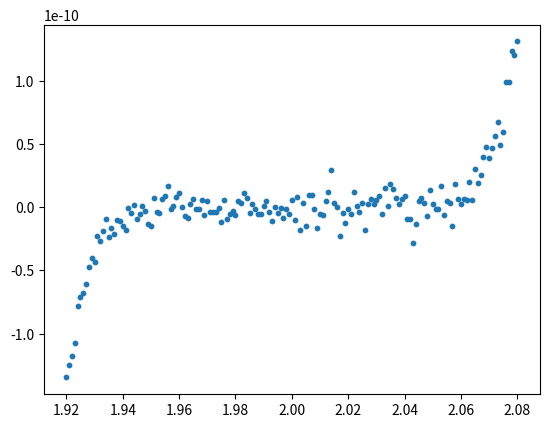
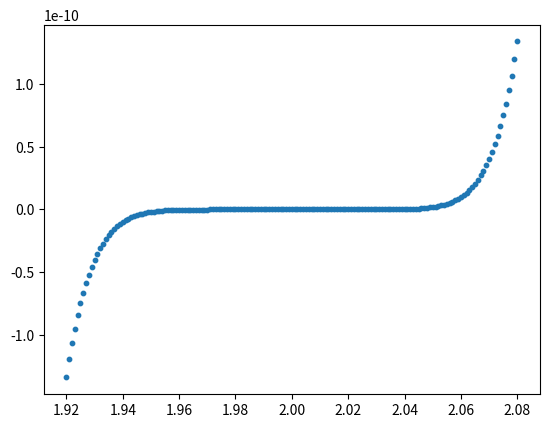
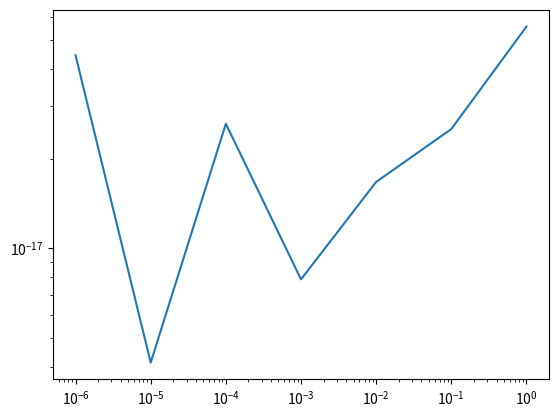
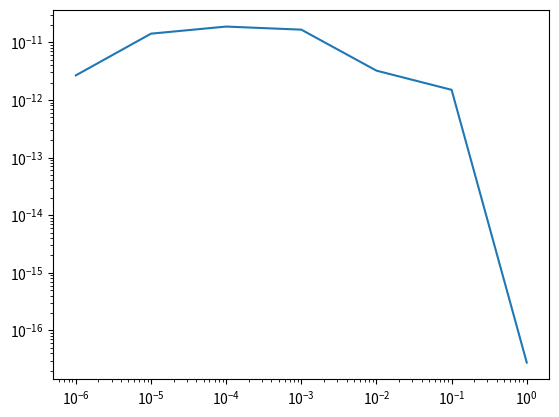
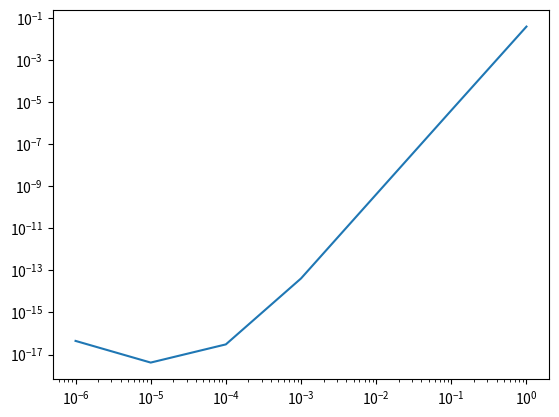
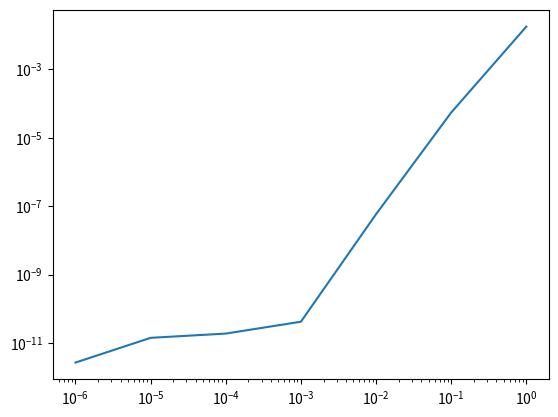

Write Python code to recreate these figures, in order.
# APPM 4600 HW 1
# Author: Luke Sellmayer, luse9638

import numpy as np
import matplotlib.pyplot as plt
import math

# Problem 1.i: plot p(x) = (x - 2)^2, using the expanded form, 
# for x between 1.920 and 2.080 (inclusive) at intervals of 0.001

# defining x values and p(x)
x = np.arange(1.920, 2.080, 0.001)
p = lambda a: (a**9) - (18 * a**8) + (144 * a**7) - (672 * a**6)\
    + (2016 * a**5) - (4032 * a**4) + (5376 * a**3) - (4608 * a**2)\
    + (2304 * a) - 512
# evaluate y1 = p(x)
y1 = p(x)
# plot x vs y1
plt.figure()
plt.scatter(x, y1, s = 10)


# Problem 1.ii: now plotting p(x) = (x - 2)^2 without expanding for same x
# values as above

# now define q(x) = (x - 2)^9
q = lambda a: (a - 2)**9
# evaluate y2 = q(x)
y2 = q(x)
# plot x vs y2
plt.figure()
plt.scatter(x, y2, s = 10)


# Problem 1.iii: Explain differences/discrepencies between the graphs, which
# graph is correct?

# When using the unexpanded form, p(x) = (x - 2)^2, for values of x very close
# to 2, x - 2 ~= 0, and 0^9 = 0. Thus on the graph, we see a straight line of
# y = 0 values. The expanded form using binomial coefficients does not have
# this issue, and so we see accurate y values. Therefore, the expanded
# coefficient form of the plot is the correct plot.

# Problem 5b)

# two x values
x1 = np.pi
x2 = 10**6

# array of delta values
delta = np.array([10**(-6), 10**(-5), 10**(-4), 10**(-3), 10**(-2), 10**(-1), 1])

# functions
ogexpr = lambda a, d: np.cos(a + d) - np.cos(a)
newexpr = lambda a, d: -2 * np.sin((d / 2) + a) * np.sin((d / 2))

# original cos expression
x1ogexpr = ogexpr(x1, delta)
x2ogexpr = ogexpr(x2, delta)

# new derived expressions
x1newexpr = newexpr(x1, delta)
x2newexpr = newexpr(x2, delta)

# difference between original and derived
x1delt = np.abs(x1newexpr - x1ogexpr)
x2delt = np.abs(x2newexpr - x2ogexpr)

# plot delta v x1deltas
plt.figure()
plt.plot(delta, x1delt)
plt.xscale('log')
plt.yscale('log')

# plot delta v x2deltas
plt.figure()
plt.plot(delta, x2delt)
plt.xscale('log')
plt.yscale('log')

# Problem 5c)

# expression created from 5c)
taylorexpr = lambda a, d: (-d * np.sin(a)) - ((d**2 / 2) * np.cos(a))

# evaluate for x1 and x2
x1taylorexpr = taylorexpr(x1, delta)
x2taylorexpr = taylorexpr(x2, delta)

# calculate difference between taylor expressions and original expression
x1taylordelt = np.abs(x1taylorexpr - x1ogexpr)
x2taylordelt = np.abs(x2taylorexpr - x2ogexpr)

plt.figure()
plt.plot(delta, x1taylordelt)
plt.xscale('log')
plt.yscale('log')

plt.figure()
plt.plot(delta, x2taylordelt)
plt.xscale('log')
plt.yscale('log')
plt.show()
